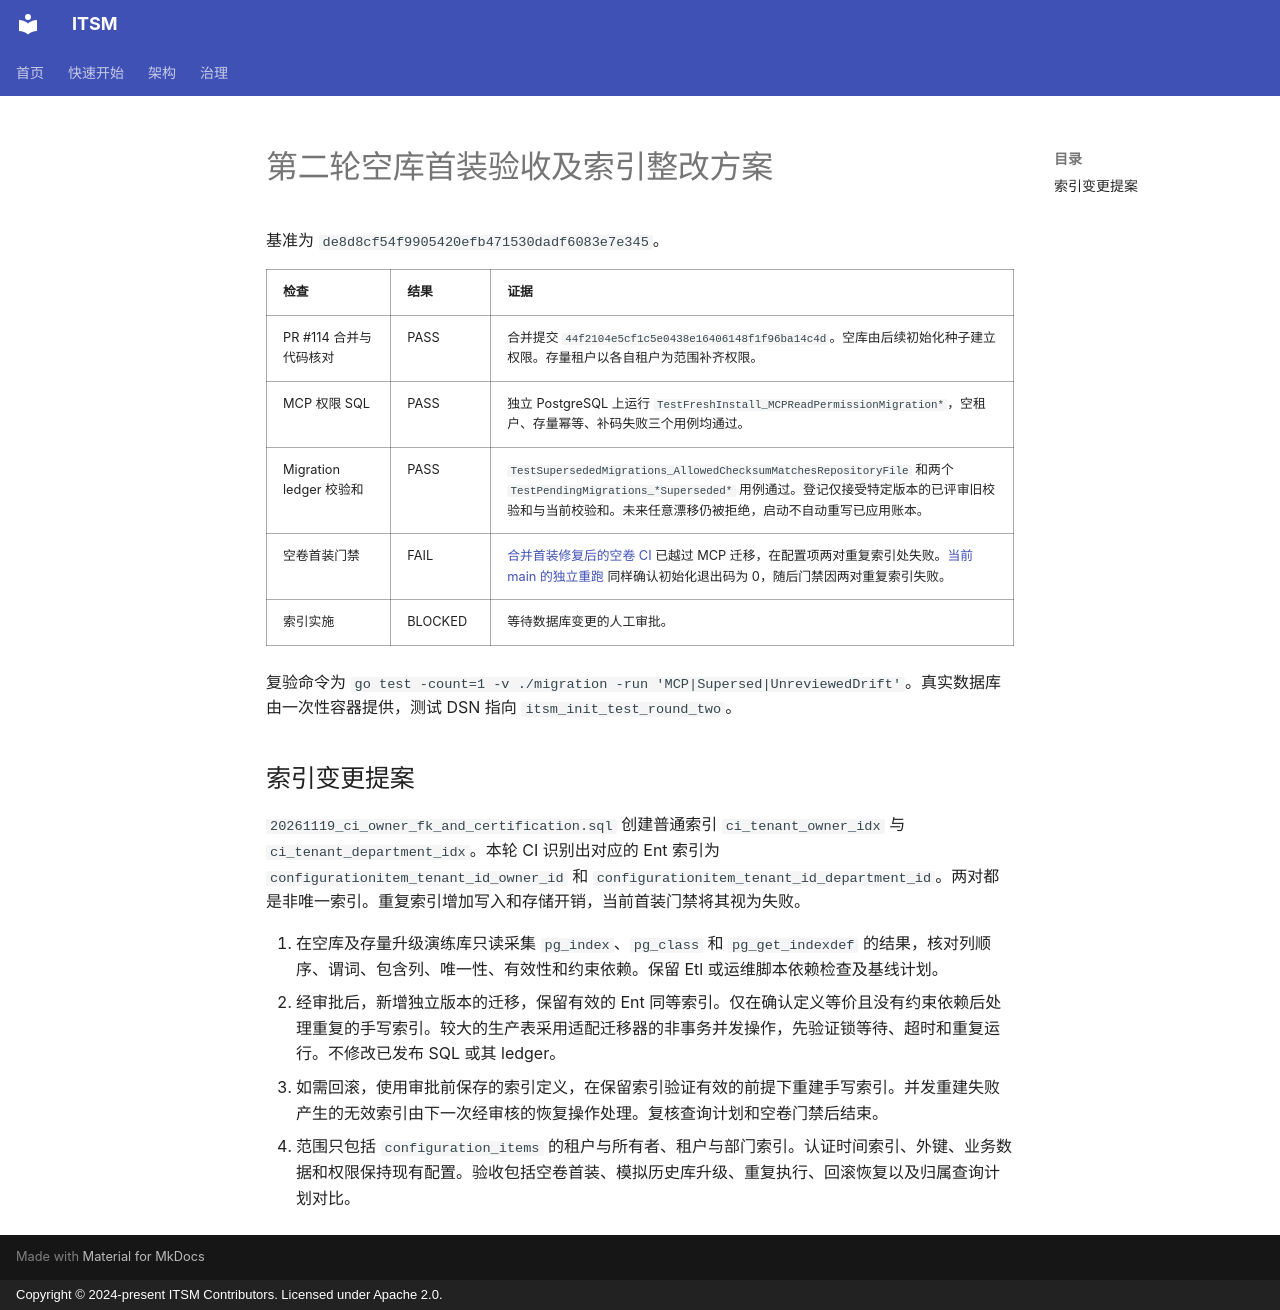

repository: heidsoft/itsm · page: audits/round-two-fresh-install/index.html · generator: mkdocs · copyright: Copyright © 2024-present ITSM Contributors. Licensed under Apache 2.0.

# 第二轮空库首装验收及索引整改方案

基准为 `de8d8cf54f9905420efb471530dadf6083e7e345`。

| 检查 | 结果 | 证据 |
| --- | --- | --- |
| PR #114 合并与代码核对 | PASS | 合并提交 `44f2104e5cf1c5e0438e16406148f1f96ba14c4d`。空库由后续初始化种子建立权限。存量租户以各自租户为范围补齐权限。 |
| MCP 权限 SQL | PASS | 独立 PostgreSQL 上运行 `TestFreshInstall_MCPReadPermissionMigration*`，空租户、存量幂等、补码失败三个用例均通过。 |
| Migration ledger 校验和 | PASS | `TestSupersededMigrations_AllowedChecksumMatchesRepositoryFile` 和两个 `TestPendingMigrations_*Superseded*` 用例通过。登记仅接受特定版本的已评审旧校验和与当前校验和。未来任意漂移仍被拒绝，启动不自动重写已应用账本。 |
| 空卷首装门禁 | FAIL | [合并首装修复后的空卷 CI](https://github.com/heidsoft/itsm/actions/runs/44894838965) 已越过 MCP 迁移，在配置项两对重复索引处失败。[当前 main 的独立重跑](https://github.com/heidsoft/itsm/actions/runs/44911926113) 同样确认初始化退出码为 0，随后门禁因两对重复索引失败。 |
| 索引实施 | BLOCKED | 等待数据库变更的人工审批。 |

复验命令为 `go test -count=1 -v ./migration -run 'MCP|Supersed|UnreviewedDrift'`。真实数据库由一次性容器提供，测试 DSN 指向 `itsm_init_test_round_two`。

## 索引变更提案

`20261119_ci_owner_fk_and_certification.sql` 创建普通索引 `ci_tenant_owner_idx` 与 `ci_tenant_department_idx`。本轮 CI 识别出对应的 Ent 索引为 `configurationitem_tenant_id_owner_id` 和 `configurationitem_tenant_id_department_id`。两对都是非唯一索引。重复索引增加写入和存储开销，当前首装门禁将其视为失败。

1. 在空库及存量升级演练库只读采集 `pg_index`、`pg_class` 和 `pg_get_indexdef` 的结果，核对列顺序、谓词、包含列、唯一性、有效性和约束依赖。保留 Etl 或运维脚本依赖检查及基线计划。
2. 经审批后，新增独立版本的迁移，保留有效的 Ent 同等索引。仅在确认定义等价且没有约束依赖后处理重复的手写索引。较大的生产表采用适配迁移器的非事务并发操作，先验证锁等待、超时和重复运行。不修改已发布 SQL 或其 ledger。
3. 如需回滚，使用审批前保存的索引定义，在保留索引验证有效的前提下重建手写索引。并发重建失败产生的无效索引由下一次经审核的恢复操作处理。复核查询计划和空卷门禁后结束。
4. 范围只包括 `configuration_items` 的租户与所有者、租户与部门索引。认证时间索引、外键、业务数据和权限保持现有配置。验收包括空卷首装、模拟历史库升级、重复执行、回滚恢复以及归属查询计划对比。
